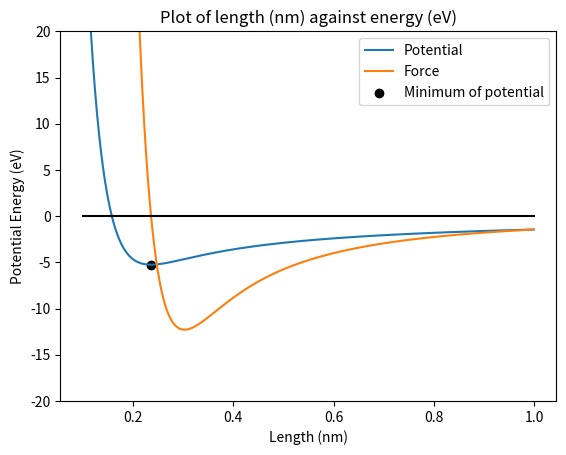

This chart was generated by the following Python code:
# -*- coding: utf-8 -*-
"""
Created on Tue Jan 31 15:39:03 2023

@author: 
"""

import numpy as np
import matplotlib.pyplot as plt

# VALUES OF FUNCTION
k = 1.44    # eV nm,   k = e^2/(4*pi*epsilon0)
A = 1090    # eV
p = 0.033   # nm

# POTENTIAL
def V(x):
    return A*np.exp(-x/p) - k/x

# FORCE
def F(x):
    return A/p * np.exp(-x/p) - k * 1/(x**2)

# DERIVATIVE OF FORCE
def dF(x):
    return -A/(p**2) * np.exp(-x/p) + 2*k/(x**3)

###########################
#                         #
#    FIND MINIMUM OF V    #
#                         #
###########################

# FIND ROOT OF F
tol = 10e-10
x1 = 0.2    # initial guess

while np.abs(F(x1)) > tol:
    x1 = x1 - F(x1)/dF(x1)

# PLOT GRAPHS
x = np.arange(0.1, 1.0, 0.001)

plt.plot(x, V(x), label="Potential")
plt.plot(x, F(x), label="Force")
plt.scatter(x1, V(x1), color='black', label="Minimum of potential")
plt.plot(x, np.zeros(x.size), color="black")

plt.title("Plot of length (nm) against energy (eV)")
plt.ylabel("Potential Energy (eV)")
plt.xlabel("Length (nm)")
plt.legend()

plt.ylim([-20,20])
plt.savefig("ionicGraph.png", dpi=300)
plt.show()

# PRINT DATA
print("Minimum of V is at x =", x1, "nm")
print("Value of V at this point is", V(x1), "eV")
print("Value of F at this point is", F(x1), "eV/nm")
